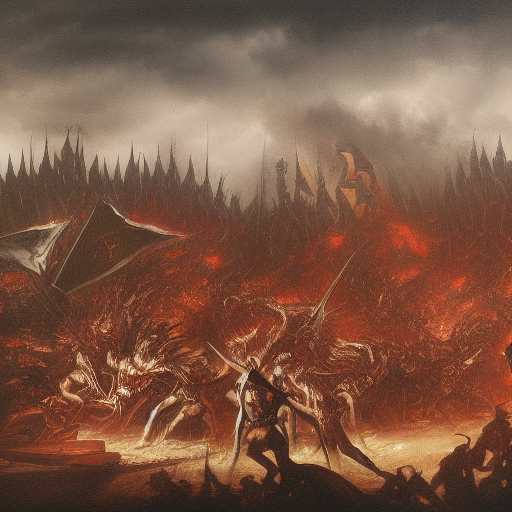
Generation parameters embedded in this image by AUTOMATIC1111 Stable Diffusion web UI or a fork of it (Forge, ...) (PNG 'parameters' text chunk):
painting of demon legions assembling in front of a demon commander
Steps: 20, Sampler: Euler a, CFG scale: 7, Seed: 3210025202, Size: 512x512, Model hash: 81761151